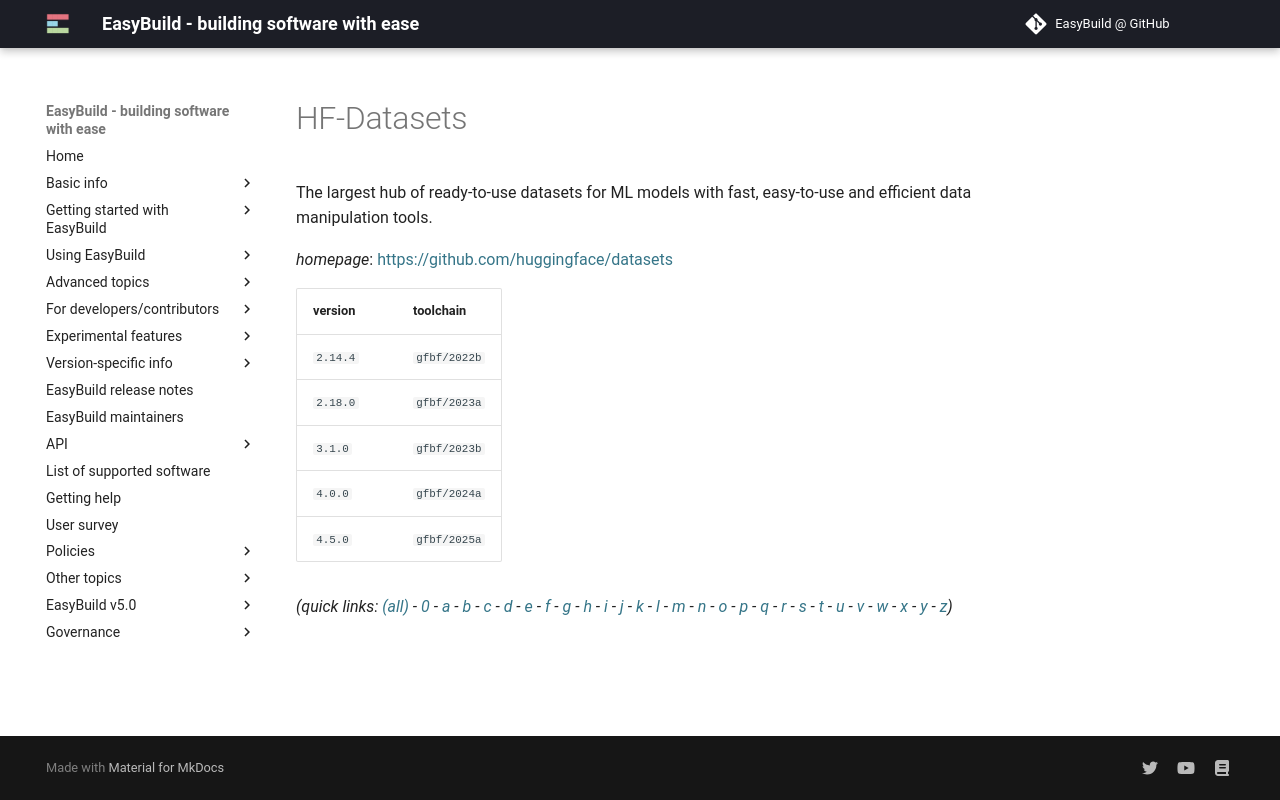

repository: easybuilders/easybuild-docs · page: version-specific/supported-software/h/HF-Datasets/index.html · generator: mkdocs

---
search:
  boost: 0.5
---
# HF-Datasets

The largest hub of ready-to-use datasets for ML models with fast, easy-to-use and efficient data manipulation tools.

*homepage*: <https://github.com/huggingface/datasets>

version | toolchain
--------|----------
``2.14.4`` | ``gfbf/2022b``
``2.18.0`` | ``gfbf/2023a``
``3.1.0`` | ``gfbf/2023b``
``4.0.0`` | ``gfbf/2024a``
``4.5.0`` | ``gfbf/2025a``


*(quick links: [(all)](../index.md) - [0](../0/index.md) - [a](../a/index.md) - [b](../b/index.md) - [c](../c/index.md) - [d](../d/index.md) - [e](../e/index.md) - [f](../f/index.md) - [g](../g/index.md) - [h](../h/index.md) - [i](../i/index.md) - [j](../j/index.md) - [k](../k/index.md) - [l](../l/index.md) - [m](../m/index.md) - [n](../n/index.md) - [o](../o/index.md) - [p](../p/index.md) - [q](../q/index.md) - [r](../r/index.md) - [s](../s/index.md) - [t](../t/index.md) - [u](../u/index.md) - [v](../v/index.md) - [w](../w/index.md) - [x](../x/index.md) - [y](../y/index.md) - [z](../z/index.md))*
